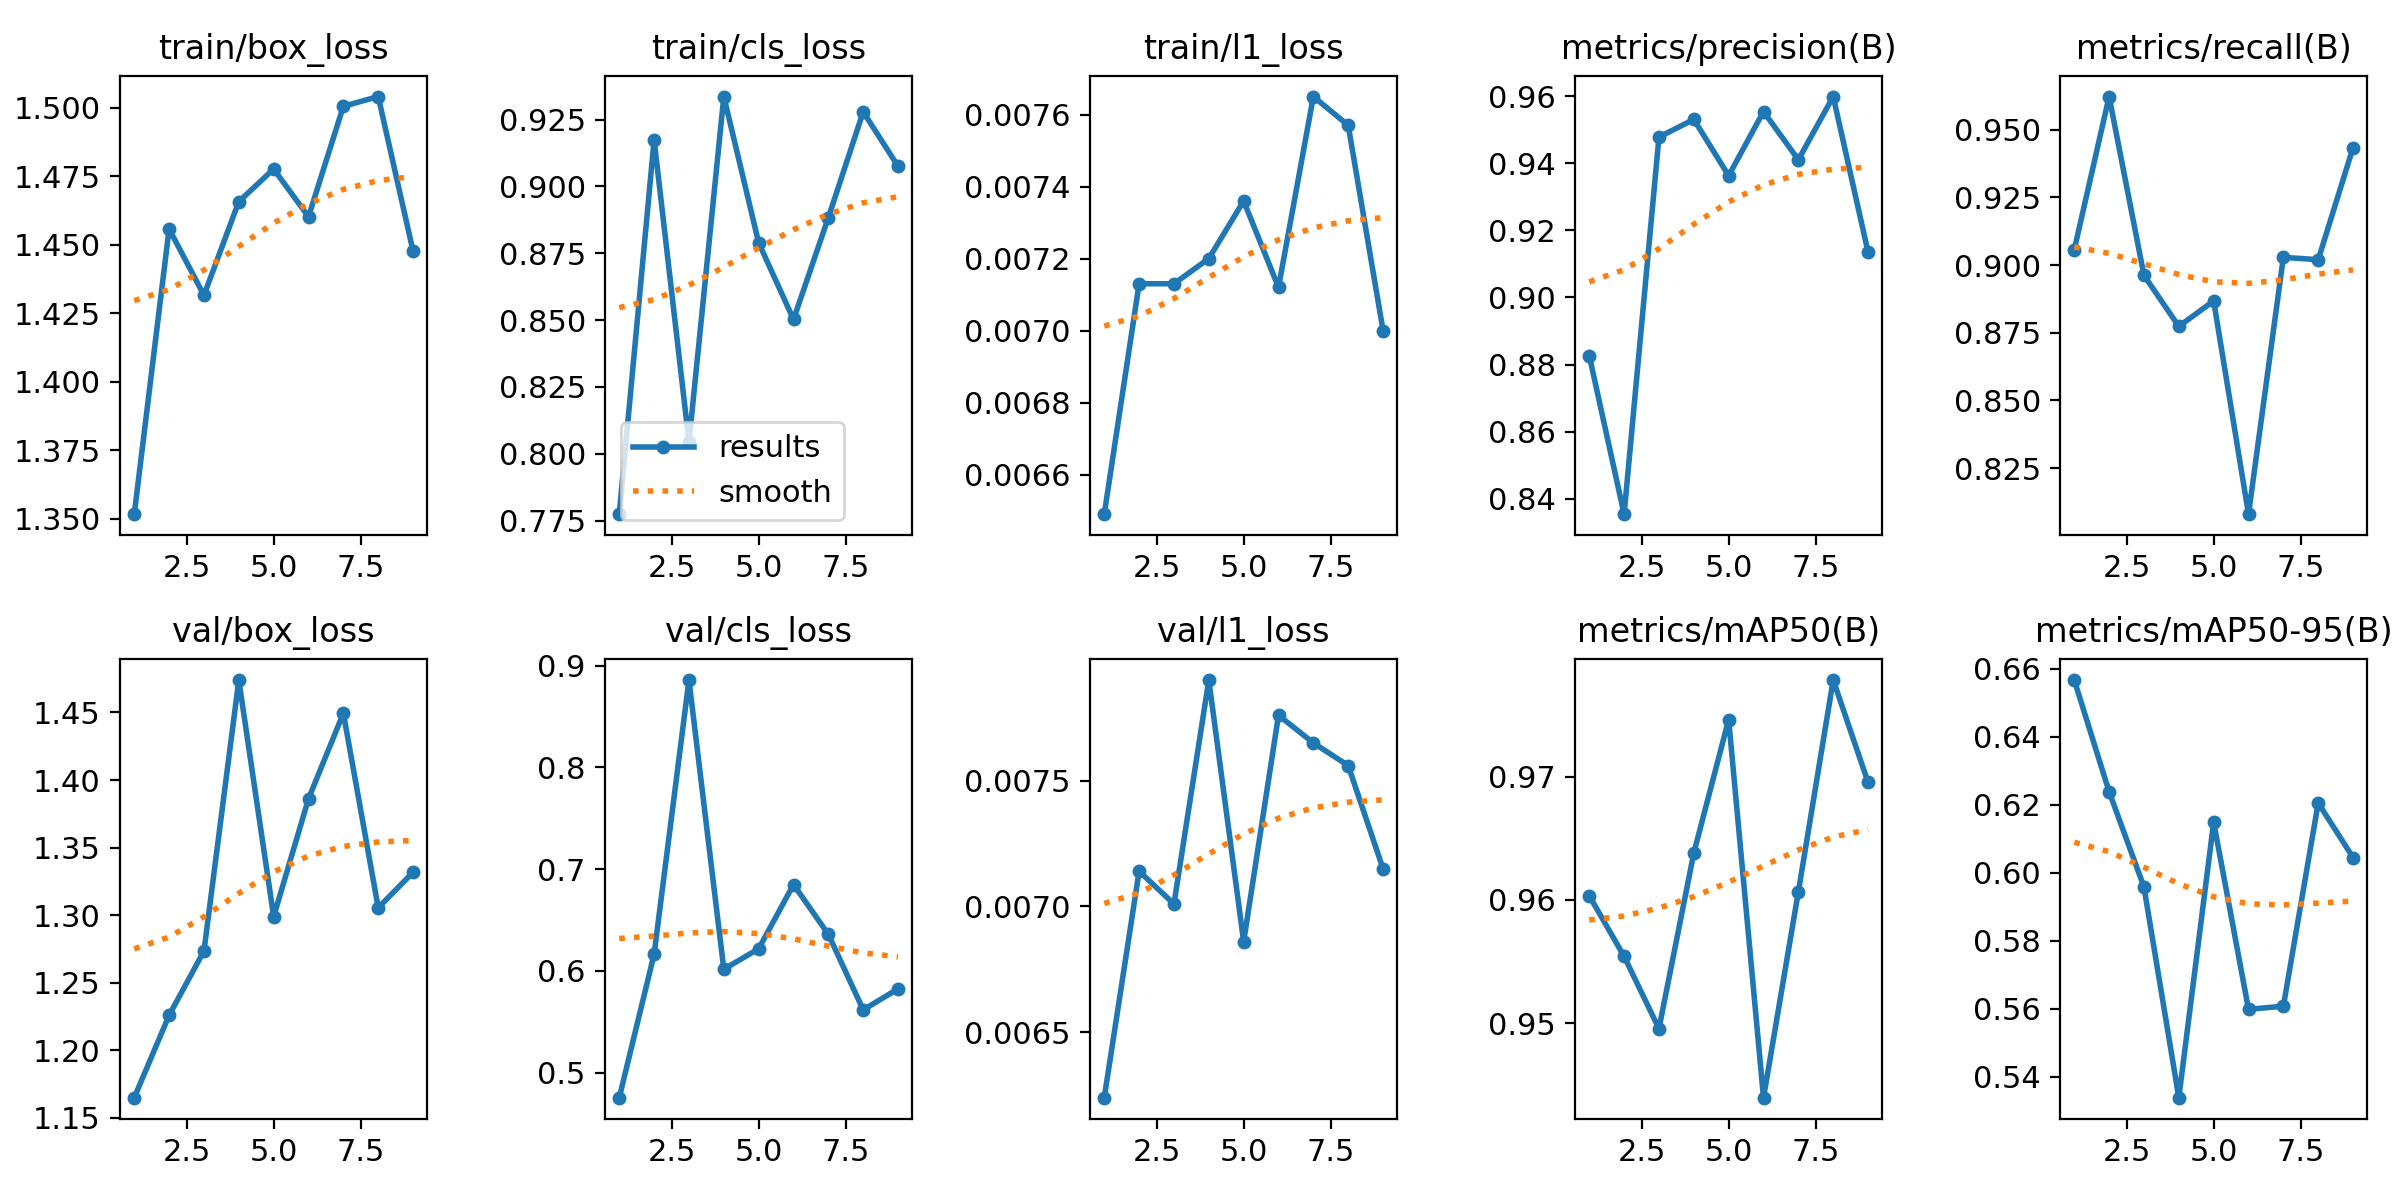

The data file committed next to this chart (first rows):
epoch, time, train/box_loss, train/cls_loss, train/l1_loss, metrics/precision(B), metrics/recall(B), metrics/mAP50(B), metrics/mAP50-95(B), val/box_loss, val/cls_loss, val/l1_loss, lr/pg0, lr/pg1, lr/pg2
1, 4.122, 1.352, 0.7774, 0.00649, 0.8827, 0.9057, 0.9603, 0.6567, 1.165, 0.4753, 0.00624, 0.0006444, 0.0006444, 0.0006444
2, 7.939, 1.456, 0.9174, 0.00713, 0.8354, 0.9623, 0.9554, 0.6238, 1.226, 0.6164, 0.00714, 0.001268, 0.001268, 0.001268
3, 11.8, 1.432, 0.8044, 0.00713, 0.9478, 0.8962, 0.9495, 0.5958, 1.273, 0.8858, 0.00701, 0.001847, 0.001847, 0.001847
4, 15.76, 1.466, 0.9336, 0.0072, 0.953, 0.8774, 0.9638, 0.5338, 1.474, 0.6016, 0.0079, 0.001802, 0.001802, 0.001802
5, 19.52, 1.478, 0.879, 0.00736, 0.9363, 0.8868, 0.9746, 0.6149, 1.299, 0.6217, 0.00686, 0.001736, 0.001736, 0.001736
6, 23.29, 1.46, 0.8503, 0.00712, 0.9554, 0.808, 0.9439, 0.5598, 1.386, 0.6848, 0.00776, 0.00167, 0.00167, 0.00167
7, 27.18, 1.501, 0.8884, 0.00765, 0.941, 0.9029, 0.9607, 0.5607, 1.449, 0.6359, 0.00765, 0.001604, 0.001604, 0.001604
8, 31.04, 1.504, 0.9279, 0.00757, 0.9598, 0.902, 0.9778, 0.6205, 1.305, 0.5617, 0.00756, 0.001538, 0.001538, 0.001538
9, 34.81, 1.448, 0.9075, 0.007, 0.9135, 0.9434, 0.9695, 0.6045, 1.332, 0.5823, 0.00715, 0.001472, 0.001472, 0.001472
